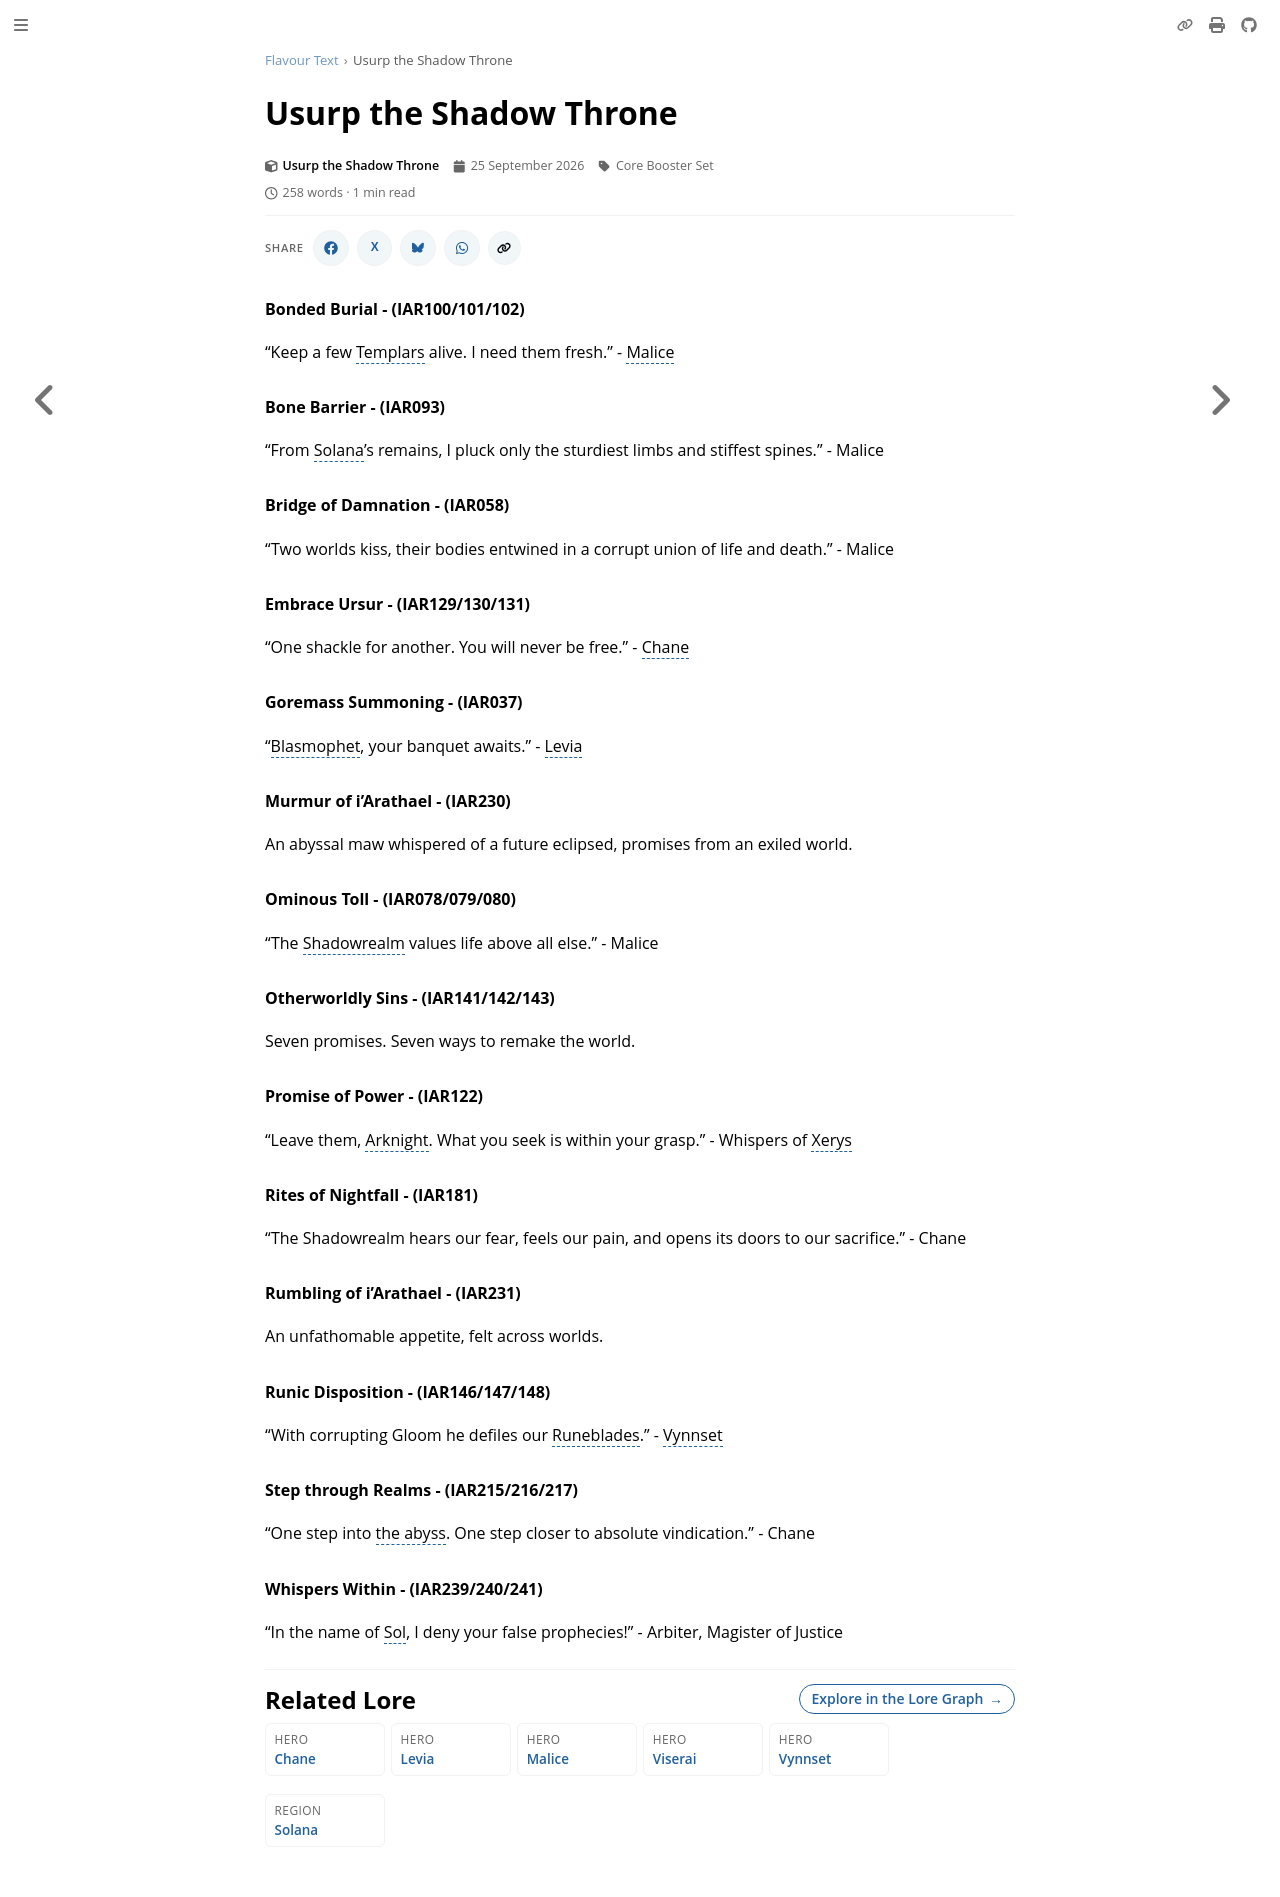

repository: nathaneastwood/fablore · page: flavour/usurp-the-shadow-throne.html · generator: mdbook

# Usurp the Shadow Throne

#### Bonded Burial - (IAR100/101/102)
"Keep a few Templars alive. I need them fresh." - Malice

#### Bone Barrier - (IAR093)
"From Solana's remains, I pluck only the sturdiest limbs and stiffest spines." - Malice

#### Bridge of Damnation - (IAR058)
"Two worlds kiss, their bodies entwined in a corrupt union of life and death." - Malice

#### Embrace Ursur - (IAR129/130/131)
"One shackle for another. You will never be free." - Chane

#### Goremass Summoning - (IAR037)
"Blasmophet, your banquet awaits." - Levia

#### Murmur of i'Arathael - (IAR230)
An abyssal maw whispered of a future eclipsed, promises from an exiled world.

#### Ominous Toll - (IAR078/079/080)
"The Shadowrealm values life above all else." - Malice

#### Otherworldly Sins - (IAR141/142/143)
Seven promises. Seven ways to remake the world.

#### Promise of Power - (IAR122)
"Leave them, Arknight. What you seek is within your grasp." - Whispers of Xerys

#### Rites of Nightfall - (IAR181)
"The Shadowrealm hears our fear, feels our pain, and opens its doors to our sacrifice." - Chane

#### Rumbling of i'Arathael - (IAR231)
An unfathomable appetite, felt across worlds.

#### Runic Disposition - (IAR146/147/148)
"With corrupting Gloom he defiles our Runeblades." - Vynnset

#### Step through Realms - (IAR215/216/217)
"One step into the abyss. One step closer to absolute vindication." - Chane

#### Whispers Within - (IAR239/240/241)
<!-- keep: upstream text has a doubled space ("I deny  your"); card prints a single space -->
"In the name of Sol, I deny your false prophecies!" - Arbiter, Magister of Justice
